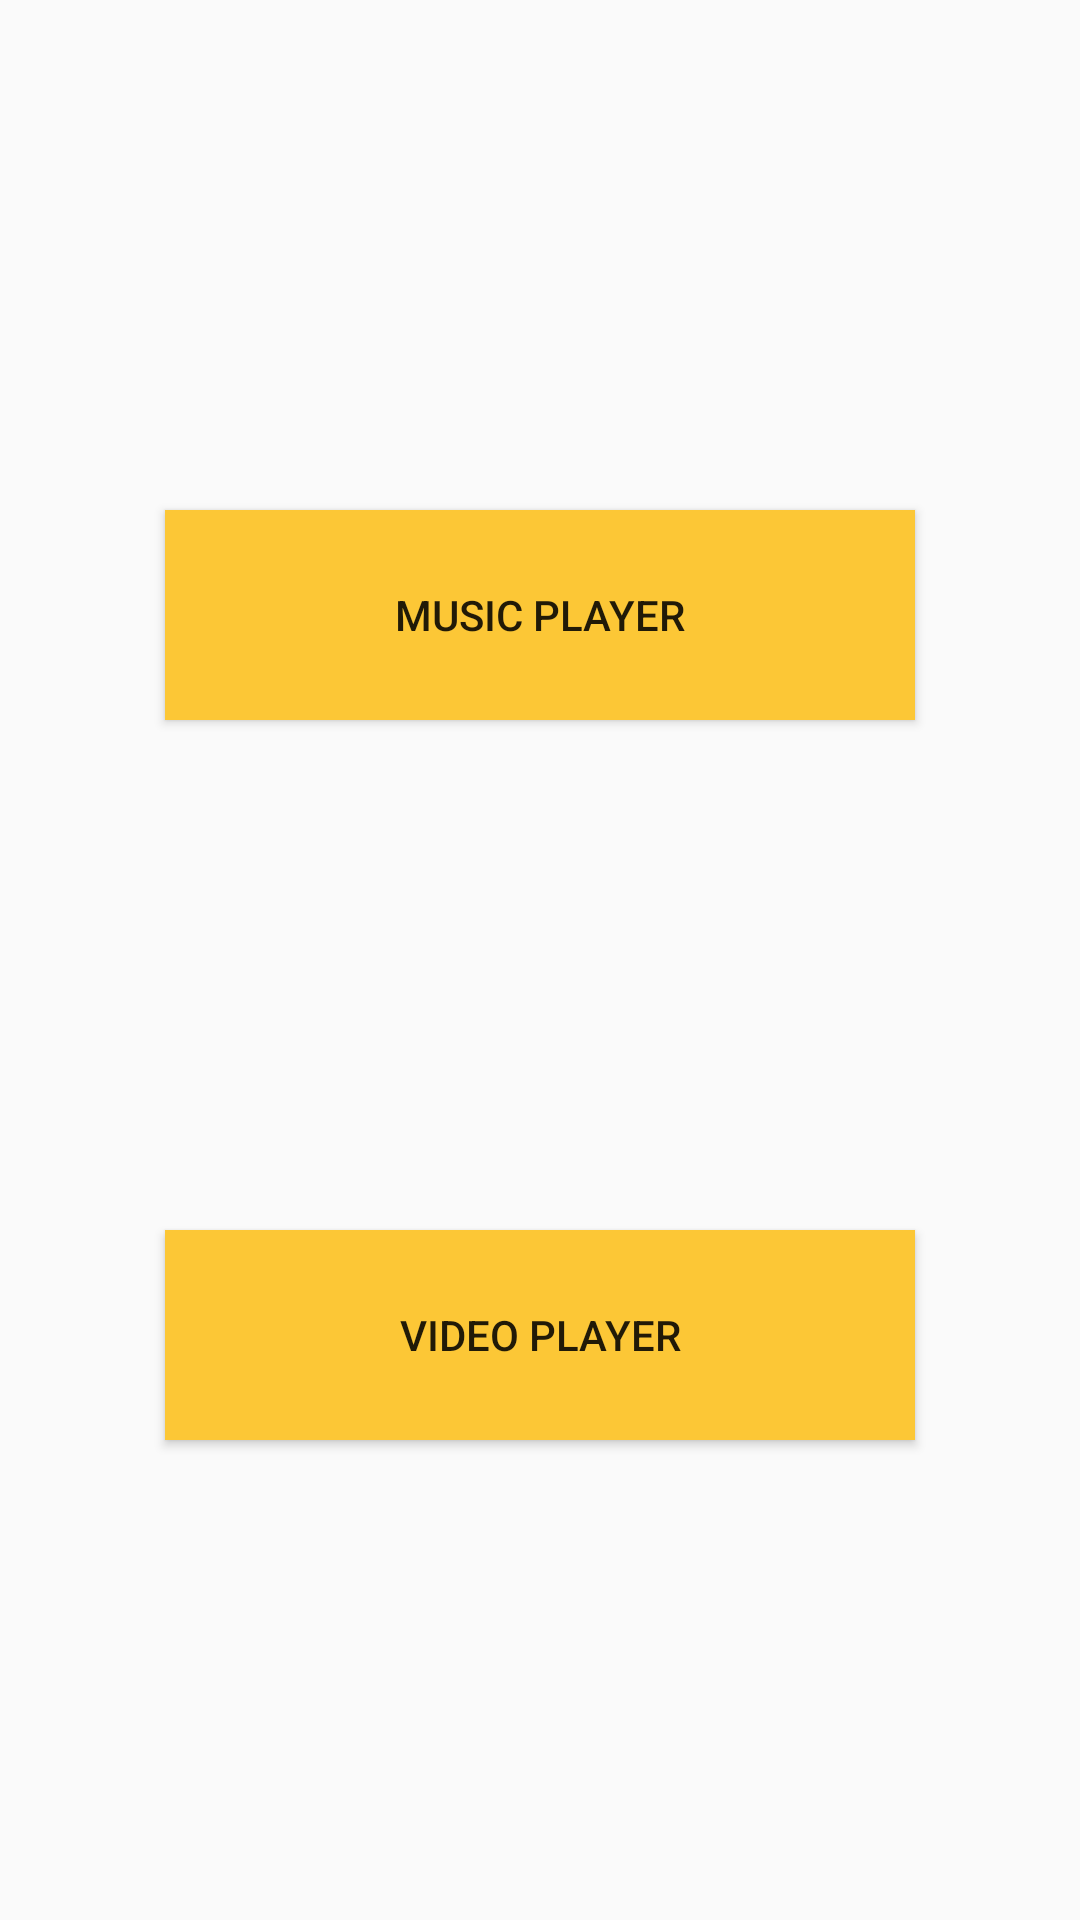

The Android layout XML behind this screen, and the referenced resources:
<!-- AndroidManifest.xml: application theme AppTheme -->
<!-- res/layout/activity_main.xml -->
<?xml version="1.0" encoding="utf-8"?>
<RelativeLayout xmlns:android="http://schemas.android.com/apk/res/android"
    xmlns:app="http://schemas.android.com/apk/res-auto"
    xmlns:tools="http://schemas.android.com/tools"
    android:layout_width="match_parent"
    android:background="@drawable/ram"
    android:layout_height="match_parent"
    tools:context=".MainActivity">


    <Button
        android:layout_width="250dp"
        android:layout_height="70dp"
        android:layout_marginTop="170dp"
        android:background="#fcc736"
        android:layout_centerHorizontal="true"
        android:text="Music Player"
        android:id="@+id/music"/>

    <Button
        android:layout_width="250dp"
        android:layout_height="70dp"
        android:layout_marginTop="170dp"
        android:layout_centerHorizontal="true"
        android:text="Video Player"
        android:background="#fcc736"
        android:layout_below="@id/music"
        android:id="@+id/video"/>

  </RelativeLayout>
<!-- resources referenced by this layout -->
<resources>
  <style name="AppTheme" parent="Theme.AppCompat.Light.NoActionBar">
          
          <item name="colorPrimary">@color/colorPrimary</item>
          <item name="colorPrimaryDark">@color/colorPrimaryDark</item>
          <item name="colorAccent">@color/colorAccent</item>
      </style>
  <color name="colorPrimary">#1B1A1C</color>
  <color name="colorPrimaryDark">#151515</color>
  <color name="colorAccent">#FFFFFF</color>
</resources>
